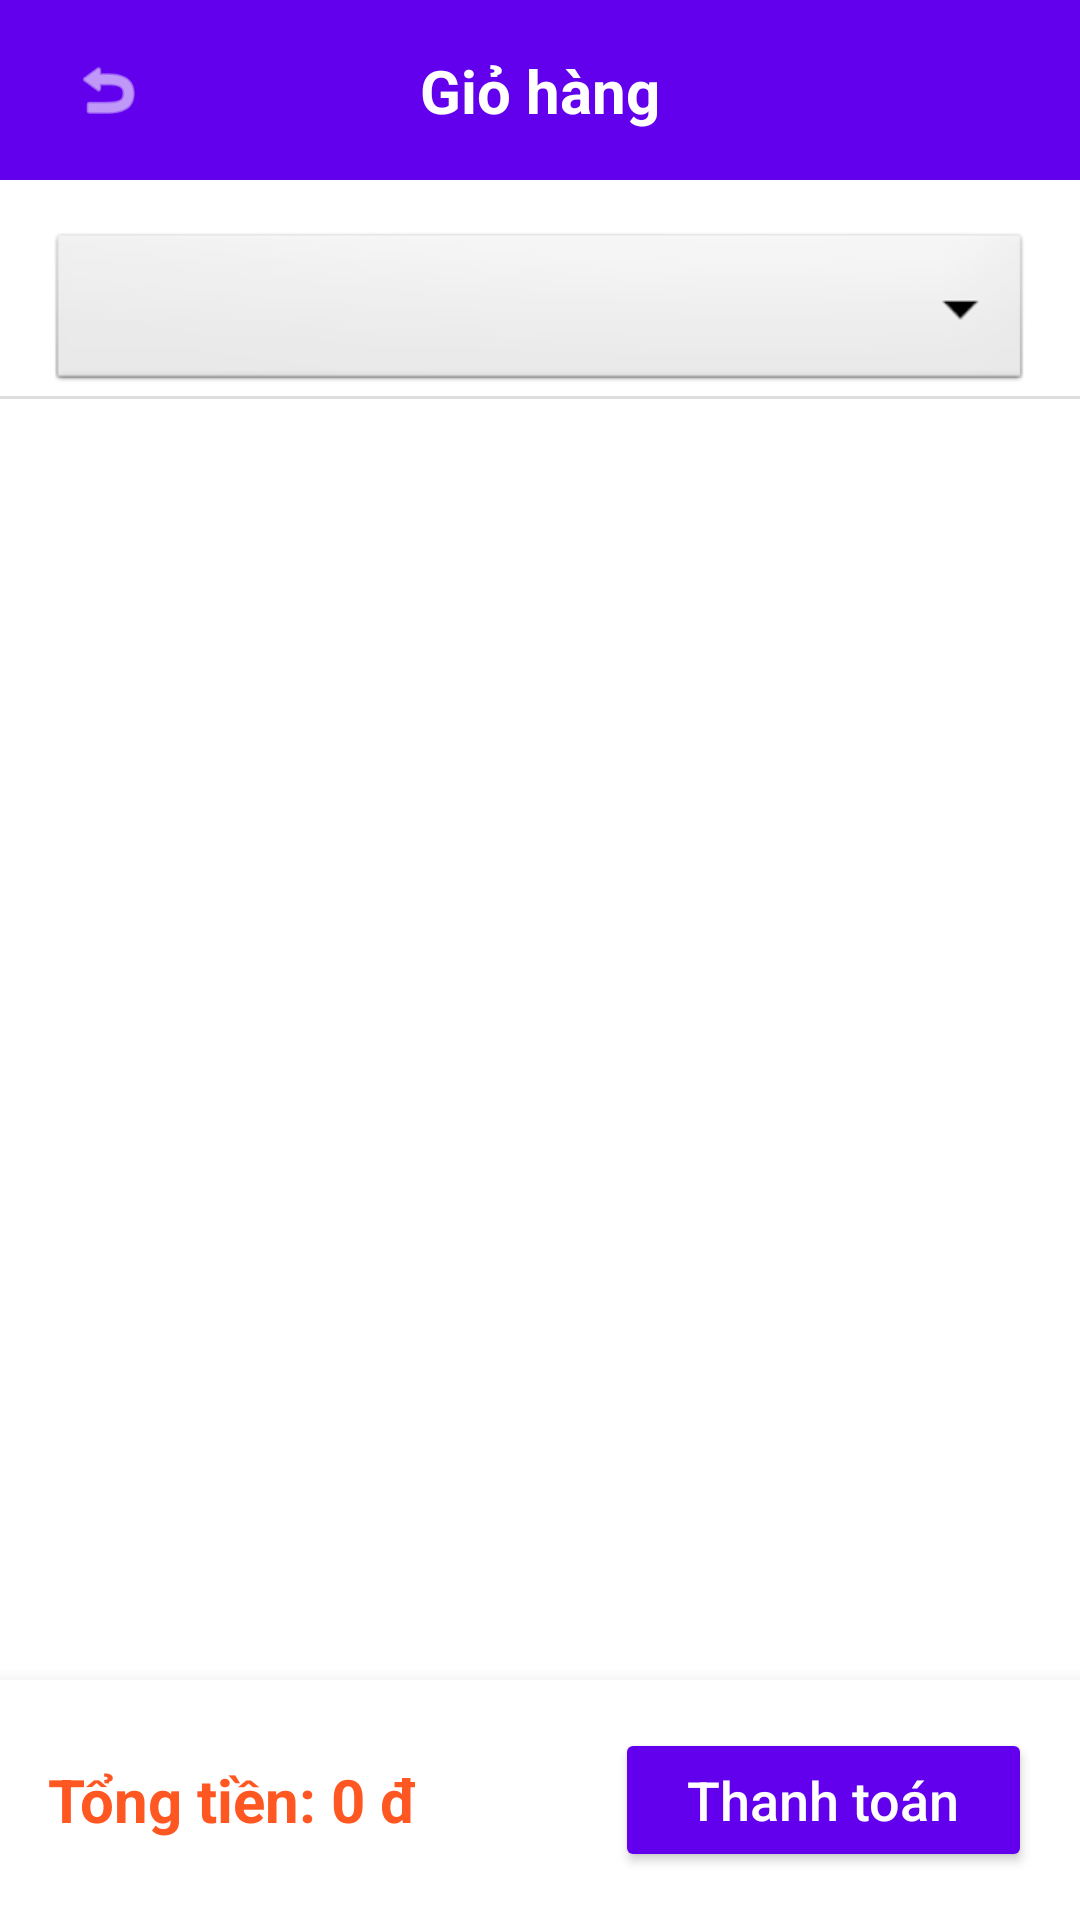

Reconstruct the res/layout file that produces this screen, plus the resources it refers to.
<!-- AndroidManifest.xml: application theme Theme.JPMart -->
<!-- res/layout/activity_ban_hang.xml -->
<?xml version="1.0" encoding="utf-8"?>
<androidx.constraintlayout.widget.ConstraintLayout xmlns:android="http://schemas.android.com/apk/res/android"
    xmlns:app="http://schemas.android.com/apk/res-auto"
    android:layout_width="match_parent"
    android:layout_height="match_parent"
    android:background="@color/white">

    
    <View
        android:id="@+id/headerBH"
        android:layout_width="match_parent"
        android:layout_height="60dp"
        android:background="#6200EE"
        app:layout_constraintTop_toTopOf="parent" />

    <ImageView
        android:id="@+id/btnBackBH"
        android:layout_width="40dp"
        android:layout_height="40dp"
        android:layout_marginStart="16dp"
        android:padding="8dp"
        android:src="@android:drawable/ic_menu_revert"
        app:layout_constraintBottom_toBottomOf="@+id/headerBH"
        app:layout_constraintStart_toStartOf="parent"
        app:layout_constraintTop_toTopOf="@+id/headerBH"
        app:tint="@color/white" />

    <TextView
        android:layout_width="wrap_content"
        android:layout_height="wrap_content"
        android:text="Giỏ hàng"
        android:textColor="@color/white"
        android:textSize="20sp"
        android:textStyle="bold"
        app:layout_constraintBottom_toBottomOf="@+id/headerBH"
        app:layout_constraintEnd_toEndOf="parent"
        app:layout_constraintStart_toStartOf="parent"
        app:layout_constraintTop_toTopOf="@+id/headerBH" />

    
    <Spinner
        android:id="@+id/spnKhachHangBH"
        android:layout_width="match_parent"
        android:layout_height="56dp"
        android:layout_margin="16dp"
        android:background="@android:drawable/btn_dropdown"
        app:layout_constraintTop_toBottomOf="@+id/headerBH" />

    <View
        android:id="@+id/line"
        android:layout_width="match_parent"
        android:layout_height="1dp"
        android:background="#DDDDDD"
        app:layout_constraintTop_toBottomOf="@+id/spnKhachHangBH" />

    
    <TextView
        android:id="@+id/txtGioHangTrong"
        android:layout_width="wrap_content"
        android:layout_height="wrap_content"
        android:text="Giỏ hàng của bạn đang trống"
        android:textColor="#999999"
        android:visibility="gone"
        app:layout_constraintBottom_toTopOf="@+id/footerBH"
        app:layout_constraintEnd_toEndOf="parent"
        app:layout_constraintStart_toStartOf="parent"
        app:layout_constraintTop_toBottomOf="@+id/line" />

    
    <androidx.recyclerview.widget.RecyclerView
        android:id="@+id/rvGioHang"
        android:layout_width="match_parent"
        android:layout_height="0dp"
        app:layout_constraintBottom_toTopOf="@+id/footerBH"
        app:layout_constraintTop_toBottomOf="@+id/line" />

    
    <RelativeLayout
        android:id="@+id/footerBH"
        android:layout_width="match_parent"
        android:layout_height="wrap_content"
        android:background="@color/white"
        android:elevation="10dp"
        android:padding="16dp"
        app:layout_constraintBottom_toBottomOf="parent">

        <TextView
            android:id="@+id/txtTongTienBH"
            android:layout_width="wrap_content"
            android:layout_height="wrap_content"
            android:layout_centerVertical="true"
            android:text="Tổng tiền: 0 đ"
            android:textColor="#FF5722"
            android:textSize="20sp"
            android:textStyle="bold" />

        <Button
            android:id="@+id/btnThanhToanBH"
            android:layout_width="wrap_content"
            android:layout_height="wrap_content"
            android:layout_alignParentEnd="true"
            android:backgroundTint="#6200EE"
            android:paddingStart="24dp"
            android:paddingEnd="24dp"
            android:text="Thanh toán"
            android:textAllCaps="false"
            android:textColor="@color/white"
            android:textSize="18sp"
            app:cornerRadius="25dp" />
    </RelativeLayout>

</androidx.constraintlayout.widget.ConstraintLayout>
<!-- resources referenced by this layout -->
<resources>
  <color name="white">#FFFFFFFF</color>
  <style name="Theme.JPMart" parent="Theme.MaterialComponents.DayNight.NoActionBar">
          
          <item name="colorPrimary">@color/primaryColor</item>
          <item name="colorPrimaryVariant">@color/primaryVariant</item>
          <item name="colorOnPrimary">@color/white</item>
          
          <item name="colorSecondary">@color/secondaryColor</item>
          <item name="colorSecondaryVariant">@color/secondaryColor</item>
          <item name="colorOnSecondary">@color/black</item>
          
          <item name="android:statusBarColor">@color/primaryVariant</item>
          <item name="android:windowLightStatusBar" tools:targetApi="m">false</item>
      </style>
  <color name="primaryColor">#1E88E5</color>
  <color name="primaryVariant">#1565C0</color>
  <color name="secondaryColor">#FFC107</color>
  <color name="black">#FF000000</color>
</resources>
